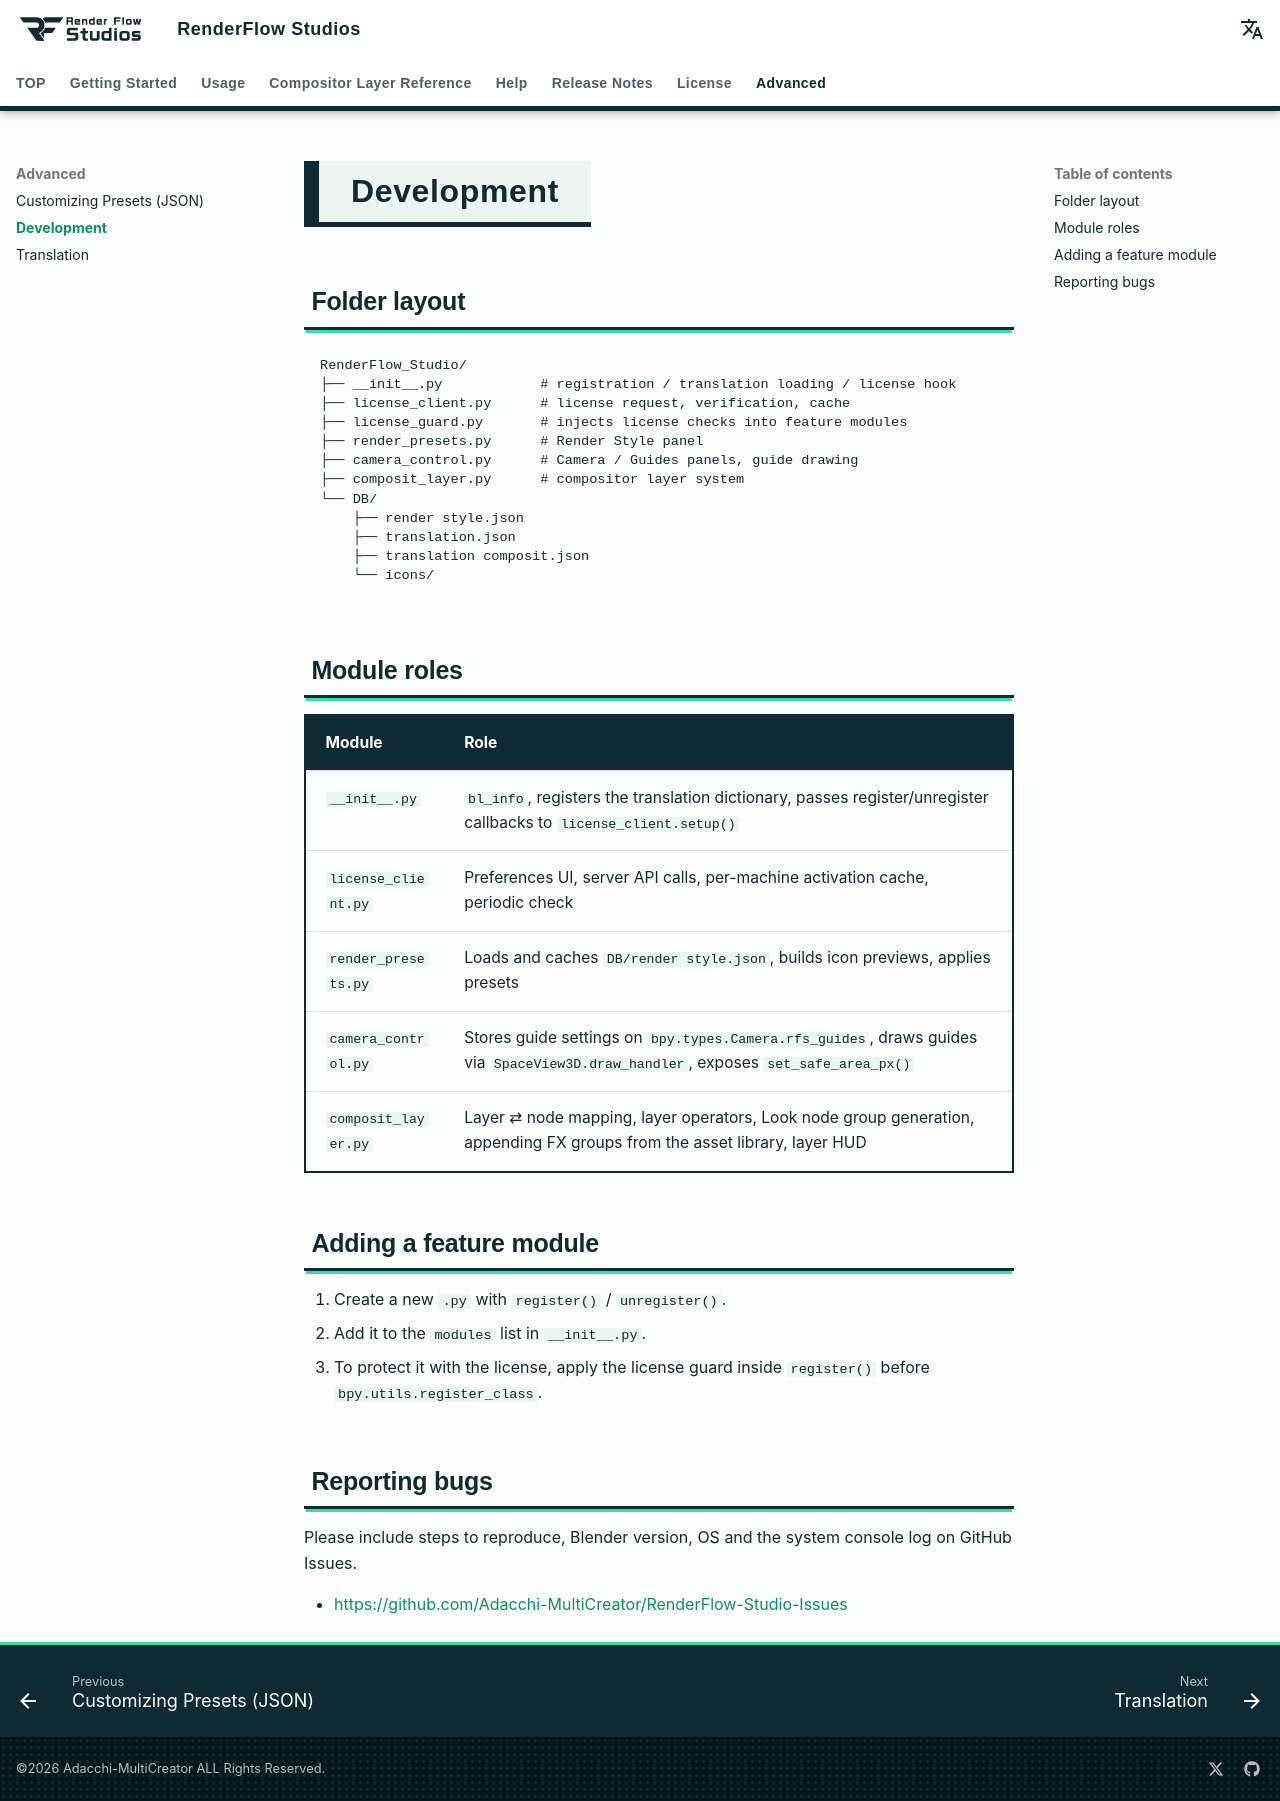

repository: nekonote-kobo/renderflow-studios · page: en/development.html · generator: mkdocs

# Development

## Folder layout

```
RenderFlow_Studio/
├── __init__.py            # registration / translation loading / license hook
├── license_client.py      # license request, verification, cache
├── license_guard.py       # injects license checks into feature modules
├── render_presets.py      # Render Style panel
├── camera_control.py      # Camera / Guides panels, guide drawing
├── composit_layer.py      # compositor layer system
└── DB/
    ├── render style.json
    ├── translation.json
    ├── translation composit.json
    └── icons/
```

## Module roles

| Module | Role |
|---|---|
| `__init__.py` | `bl_info`, registers the translation dictionary, passes register/unregister callbacks to `license_client.setup()` |
| `license_client.py` | Preferences UI, server API calls, per-machine activation cache, periodic check |
| `render_presets.py` | Loads and caches `DB/render style.json`, builds icon previews, applies presets |
| `camera_control.py` | Stores guide settings on `bpy.types.Camera.rfs_guides`, draws guides via `SpaceView3D.draw_handler`, exposes `set_safe_area_px()` |
| `composit_layer.py` | Layer ⇄ node mapping, layer operators, Look node group generation, appending FX groups from the asset library, layer HUD |

## Adding a feature module

1. Create a new `.py` with `register()` / `unregister()`.
2. Add it to the `modules` list in `__init__.py`.
3. To protect it with the license, apply the license guard inside `register()` before `bpy.utils.register_class`.

## Reporting bugs

Please include steps to reproduce, Blender version, OS and the system console log on GitHub Issues.

- [https://github.com/Adacchi-MultiCreator/RenderFlow-Studio-Issues](https://github.com/Adacchi-MultiCreator/RenderFlow-Studio-Issues)
